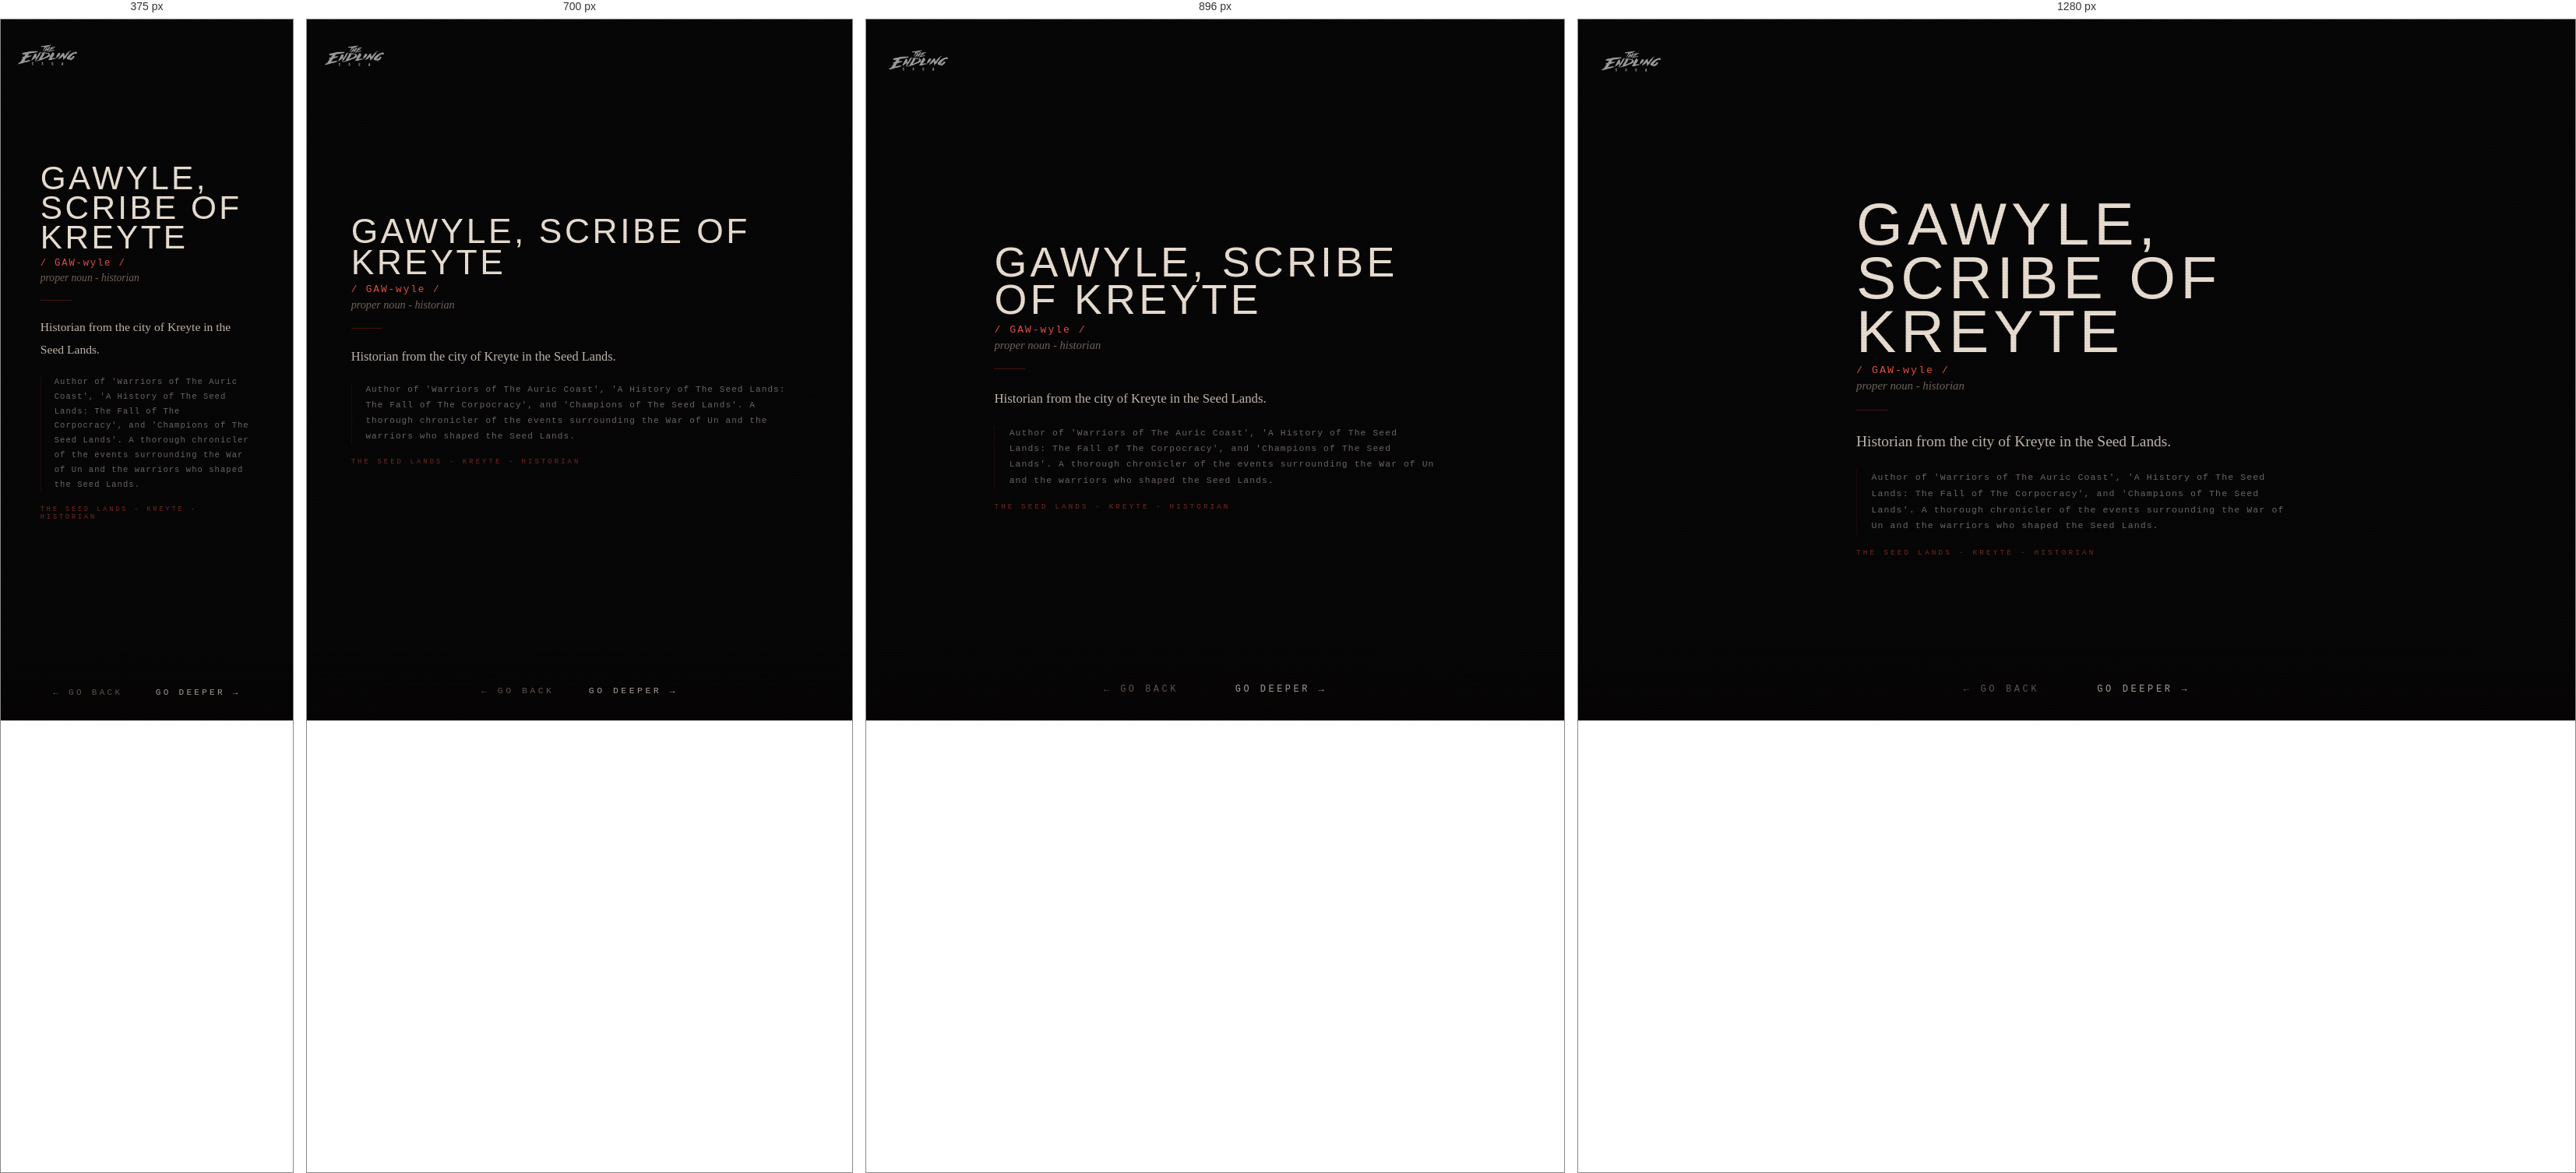
Rendered at 375 px, 700 px, 896 px and 1280 px, left to right.

<!-- file: gloss-gawyle.html -->
<!DOCTYPE html>
<html lang="en">
<head>
  <link rel="icon" type="image/jpeg" href="/favicons/es-favicon-2.jpg">
  <meta charset="UTF-8">
  <meta name="viewport" content="width=device-width, initial-scale=1.0">
  <title>THE ENDLING SAGA - GAWYLE, SCRIBE OF KREYTE</title>
  <!-- Social card / Open Graph -->
  <meta property="og:title" content="The Endling Saga">
  <meta property="og:description" content="An interface to a fictional engine. You will know it when you see it.">
  <meta property="og:image" content="https://theendlingsaga.io/social/social-card-1.jpg">
  <meta property="og:url" content="https://theendlingsaga.io/nodes/gloss-gawyle.html">
  <meta property="og:type" content="website">
  <meta property="og:site_name" content="The Endling Saga">
  <meta name="twitter:card" content="summary_large_image">
  <meta name="twitter:title" content="The Endling Saga">
  <meta name="twitter:description" content="An interface to a fictional engine. You will know it when you see it.">
  <meta name="twitter:image" content="https://theendlingsaga.io/social/social-card-1.jpg">
  <meta name="twitter:image:alt" content="The Endling Saga">
  <link rel="stylesheet" href="../css/engine.css">
</head>
<body>
<div id="page-transition" class="page-transition"></div>
<div class="site-logo"><a href="../index.html"><img src="../images/misc/main-endling-saga-logo.png" alt="The Endling Saga"></a></div>
<main class="engine-page zone-continent">
  
  <div class="content" style="padding-top:3rem;z-index:10;position:relative;">
    <div class="glossary-wrap">
      <div class="glossary-term">GAWYLE, SCRIBE OF KREYTE</div>
      <div class="glossary-pronounce">/ GAW-wyle /</div>
      <div class="glossary-pos">proper noun - historian</div>
      <div class="glossary-divider"></div>
      <div class="glossary-def">Historian from the city of Kreyte in the Seed Lands.</div>
      <div class="glossary-lore">Author of 'Warriors of The Auric Coast', 'A History of The Seed Lands: The Fall of The Corpocracy', and 'Champions of The Seed Lands'. A thorough chronicler of the events surrounding the War of Un and the warriors who shaped the Seed Lands.</div>
      <div class="glossary-world">THE SEED LANDS - KREYTE - HISTORIAN</div>
    </div>
  </div>
</main>
<nav class="node-nav">
  <button id="btn-back" class="nav-btn">← go back</button>
  <button id="btn-deeper" class="nav-btn deeper">go deeper →</button>
</nav>
<script src="../js/engine.js"></script>
<script>
initDeeperButton([
  { url: 'irla.html', weight: 2 },
  { url: 'elayda.html', weight: 2 },
  { url: 'gloss-bria.html', weight: 1 },
  { url: 'gloss-kreyte.html', weight: 1 },
  { url: 'gloss-swan-bow.html', weight: 1 },
  { url: 'img-dragon-rider.html', weight: 2 },
  { url: 'gloss-cataphract.html', weight: 1 },
  { url: 'bria.html', weight: 2 },
]);
</script>
</body>
</html>

/* @media block from engine.css */
@media (max-width:768px) {
  .content { padding:1.5rem; gap:1.2rem; }
  .node-nav { gap:2.5rem; }
  .site-logo { top:1.2rem; left:1.2rem; }
  .node-image { max-height:42vh; }
  .enter-btn { padding:0.8rem 2rem; letter-spacing:0.35em; }
  .audio-controls { gap:1rem; }
  .novel-reader { padding:1rem; }
  .glossary-wrap { padding:1.5rem; }
}

/* @media block from engine.css */
@media (max-width: 600px) {
  .char-layout { flex-direction: column; align-items: center; }
  .char-image { width: 100%; max-width: 260px; }
  .char-text { text-align: center; }
}

/* @media block from engine.css */
@media (max-width: 600px) {
  .char-inner { flex-direction: column; align-items: center; }
  .char-portrait { width: 100%; max-width: 240px; }
  .char-body { text-align: center; }
  .char-body .node-text { text-align: left; }
}

/* @media block from engine.css */
@media (max-width: 640px) {
  .char-layout-v2,
  .char-layout-v2.landscape {
    grid-template-columns: 1fr;
  }
  .char-portrait { max-width: 220px; margin: 0 auto; display: block; }
  .char-name { text-align: center; }
  .char-designation { text-align: center; }
  .char-layout-v2 .char-portrait { max-height: 38vh; }
  .char-scroll-body { max-height: none; overflow-y: visible; }
  /* Page is exactly as tall as content; margin below the block guarantees
     scrollable clearance above the fixed nav. */
  .char-page { min-height: auto; padding: 5rem 1.5rem 2rem; }
  .char-page .char-layout-v2 { margin-bottom: 9rem; }
}

/* @media block from engine.css */
@media (min-width: 641px) and (max-width: 1024px) {
  .char-layout-v2:not(.landscape) .char-portrait { max-height: 52vh; }
  /* Reliable scroll clearance via margin on the content block, not container padding */
  .char-page { min-height: auto; padding-bottom: 2rem; }
  .char-page .char-layout-v2 { margin-bottom: 9rem; }
}

/* @media block from engine.css */
@media (max-width: 760px) {
  .engine-page {
    height: auto;
    min-height: 100vh;
    overflow-y: auto;
    overflow-x: hidden;
    justify-content: center;
    padding-top: 4.5rem;
    padding-bottom: 6rem;
  }
  /* Modest spacer for text-heavy pages so the last line clears the nav.
     Single-image pages stay centred (their content fits, so center wins and
     the small spacer is harmless). */
  .engine-page .content::after,
  .char-page .char-layout-v2::after {
    content: '';
    display: block;
    width: 100%;
    height: 3rem;
    flex: 0 0 auto;
  }
  /* Character pages (taller stacks) start from top and get a real spacer */
  .engine-page.char-page {
    height: auto;
    min-height: 100vh;
    overflow-y: auto;
    justify-content: flex-start;
  }
  .char-page .char-layout-v2::after { height: 7rem; }
  /* Keep background image pinned as a backdrop while content scrolls */
  .engine-page > .bg-image { position: fixed; }
  /* Location coordinate text: lift above the nav on narrow screens so it
     doesn't sit behind the buttons. */
  .coordinates {
    bottom: 4.5rem;
    right: 1rem;
    font-size: 0.45rem;
    opacity: 0.2;
  }
}